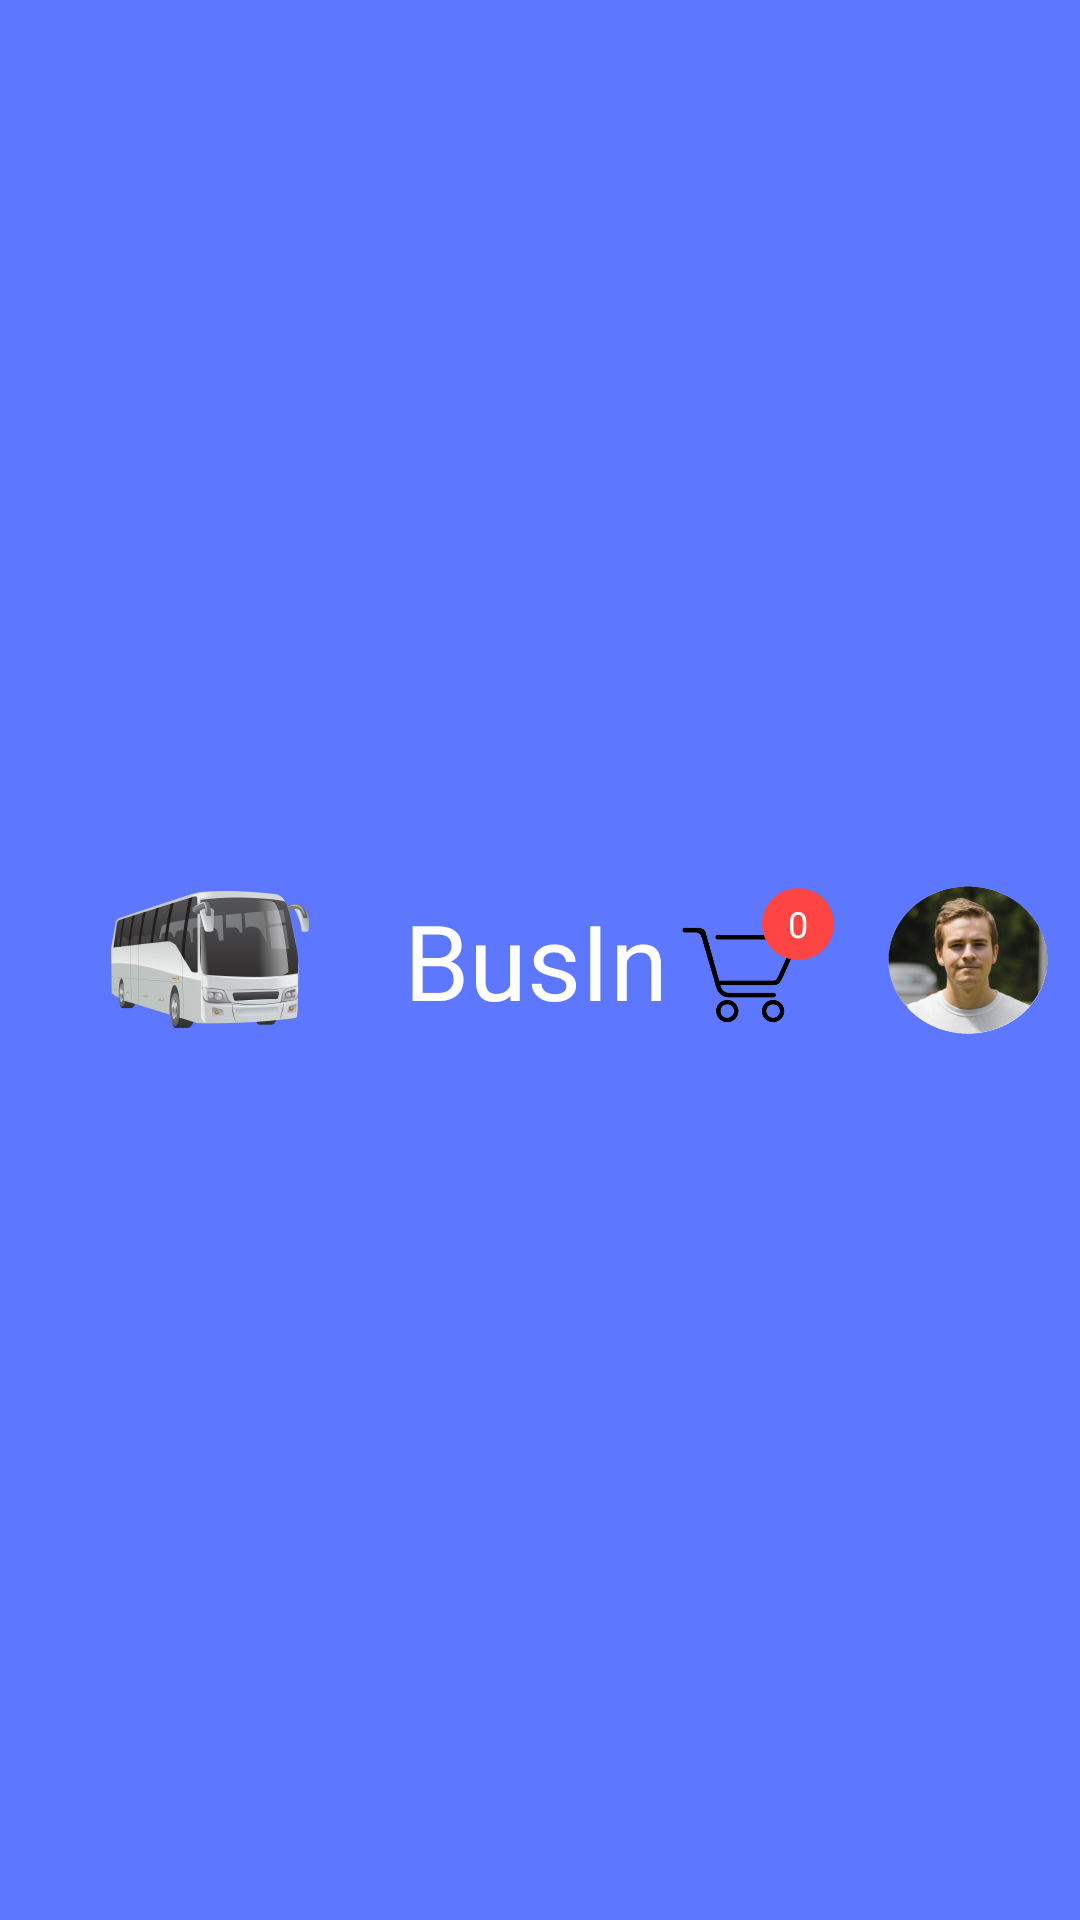

Write the Android layout XML for this screen, with the resource values it uses.
<!-- AndroidManifest.xml: application theme Base.Theme.MyApplicationTest -->
<!-- res/layout/toolbar_with_cart.xml -->
<?xml version="1.0" encoding="utf-8"?>
<androidx.appcompat.widget.Toolbar xmlns:android="http://schemas.android.com/apk/res/android"
    xmlns:app="http://schemas.android.com/apk/res-auto"
    android:id="@+id/my_toolbar_with_cart"
    android:layout_width="match_parent"
    android:layout_height="90dp"
    android:background="@color/my_primary"
    android:minHeight="?attr/actionBarSize"
    android:theme="?attr/actionBarTheme"
    app:titleTextColor="@android:color/white">

    
    <ImageView
        android:id="@+id/toolbar_logo"
        android:layout_width="wrap_content"
        android:layout_height="wrap_content"
        android:layout_gravity="start"
        android:contentDescription="@string/bus_description"
        android:padding="0dp"
        android:src="@mipmap/ic_bus_foreground" />

    
    <TextView
        android:id="@+id/toolbar_title"
        android:layout_width="wrap_content"
        android:layout_height="wrap_content"
        android:layout_gravity="center"
        android:text="@string/busIn_text"
        android:textColor="@android:color/white"
        android:textSize="35sp" />

    
    <ImageButton
        android:id="@+id/logo_for_person_with_logo"
        android:layout_width="55dp"
        android:layout_height="80dp"
        android:layout_gravity="end"
        android:contentDescription="@string/person_without_description"
        android:padding="0dp"
        android:layout_marginEnd="10dp"
        android:src="@mipmap/ic_person_for_login_foreground"
        android:background="@android:color/transparent"
        android:scaleType="fitCenter"
        android:onClick="onClickImageButton"/>



    <RelativeLayout
        android:layout_width="wrap_content"
        android:layout_height="60dp"
        android:layout_gravity="end"
        android:padding="4dp"
        android:layout_marginEnd="13dp">

        <ImageButton
            android:id="@+id/logo_for_cart_buy_ticket"
            android:layout_width="40dp"
            android:layout_height="40dp"
            android:contentDescription="cart_buy_ticket"
            android:padding="0dp"
            android:layout_marginTop="11dp"
            android:src="@mipmap/ic_cart_buy_tickets_foreground"
            android:background="@android:color/transparent"
            android:scaleType="fitCenter"/>

        <TextView
            android:id="@+id/cartItemCountTextView"
            android:layout_width="wrap_content"
            android:layout_height="wrap_content"
            android:layout_toEndOf="@id/logo_for_cart_buy_ticket"
            android:layout_marginStart="-13dp"
            android:background="@drawable/circle_background"
            android:gravity="center"
            android:text="0"
            android:textColor="@android:color/white"
            android:textSize="12sp"
            android:layout_marginTop="2dp"/>

    </RelativeLayout>

</androidx.appcompat.widget.Toolbar>
<!-- resources referenced by this layout -->
<resources>
  <color name="my_primary">#5E77FF</color>
  <!-- drawable circle_background (drawable) -->
  <shape xmlns:android="http://schemas.android.com/apk/res/android"
      android:shape="oval">
      <solid android:color="@android:color/holo_red_light"/>
      <size
          android:width="24dp"
          android:height="24dp"/>
  </shape>
  <!-- mipmap ic_bus_foreground: webp bitmap (mipmap-hdpi, 5958 bytes) -->
  <!-- mipmap ic_cart_buy_tickets_foreground: webp bitmap (mipmap-hdpi, 3118 bytes) -->
  <!-- mipmap ic_person_for_login_foreground: webp bitmap (mipmap-hdpi, 22016 bytes) -->
  <string name="busIn_text">BusIn</string>
  <string name="bus_description">Bus_Logo</string>
  <string name="person_without_description">Person_Without_Logo</string>
  <style name="Base.Theme.MyApplicationTest" parent="Theme.MaterialComponents.Light.NoActionBar">
  
      </style>
</resources>
